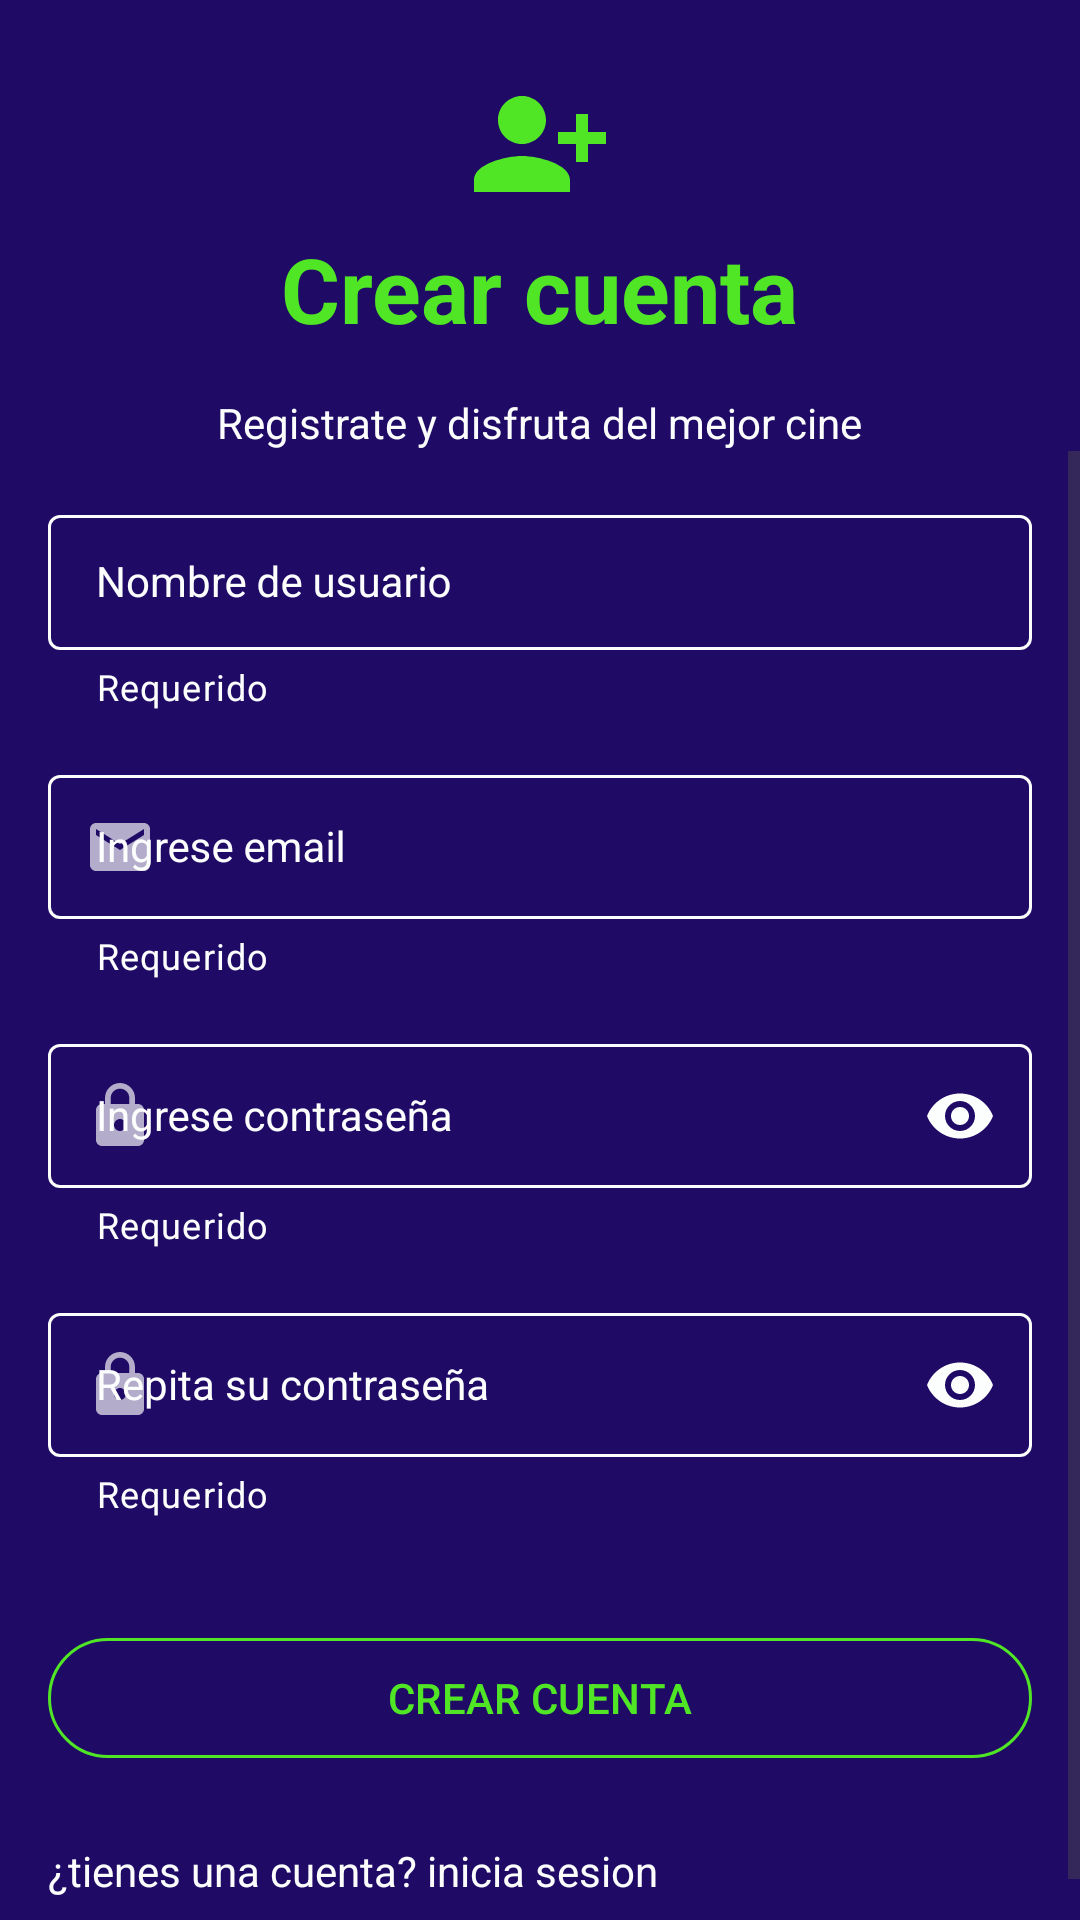

Write the Android layout XML for this screen, with the resource values it uses.
<!-- AndroidManifest.xml: application theme Base.Theme.MVVM_Firebase_Login -->
<!-- res/layout/fragment_register.xml -->
<?xml version="1.0" encoding="utf-8"?>
<androidx.constraintlayout.widget.ConstraintLayout xmlns:android="http://schemas.android.com/apk/res/android"
    xmlns:app="http://schemas.android.com/apk/res-auto"
    xmlns:tools="http://schemas.android.com/tools"
    android:layout_width="match_parent"
    android:layout_height="match_parent"
    android:background="@color/background_color"
    tools:context=".ui.auth.register.RegisterFragment">

    <include
        android:id="@+id/viewHeader"
        layout="@layout/view_header_create_user"
        android:layout_width="match_parent"
        android:layout_height="wrap_content" />

    <ScrollView
        android:id="@+id/formView"
        android:layout_width="0dp"
        android:layout_height="0dp"
        app:layout_constraintBottom_toBottomOf="parent"
        app:layout_constraintEnd_toEndOf="parent"
        app:layout_constraintStart_toStartOf="parent"
        app:layout_constraintTop_toBottomOf="@+id/viewHeader">

        <androidx.constraintlayout.widget.ConstraintLayout
            android:layout_width="match_parent"
            android:layout_height="wrap_content"
            app:layout_constraintBottom_toTopOf="@+id/back_to_login"
            app:layout_constraintEnd_toEndOf="parent"
            app:layout_constraintStart_toStartOf="parent"
            app:layout_constraintTop_toBottomOf="@+id/viewHeader">


            <com.google.android.material.textfield.TextInputLayout
                android:id="@+id/til_register_user"
                style="@style/FormTextInputLayout"
                android:layout_width="0dp"
                android:layout_height="wrap_content"
                android:layout_marginTop="16dp"
                app:errorEnabled="true"
                app:errorIconDrawable="@null"
                app:helperText="Requerido"
                app:helperTextTextColor="@color/primary"
                app:layout_constraintBottom_toTopOf="@id/til_register_email"
                app:layout_constraintEnd_toEndOf="parent"
                app:layout_constraintStart_toStartOf="parent"
                app:layout_constraintTop_toTopOf="parent"
                app:startIconDrawable="@drawable/ic_person"
                app:startIconTint="@color/primary">

                <com.google.android.material.textfield.TextInputEditText
                    android:id="@+id/et_user_name"
                    style="@style/FormEditText"
                    android:layout_width="match_parent"
                    android:layout_height="match_parent"
                    android:hint="@string/name_user"
                    android:imeOptions="actionNext"
                    android:inputType="textPersonName" />

            </com.google.android.material.textfield.TextInputLayout>

            <com.google.android.material.textfield.TextInputLayout
                android:id="@+id/til_register_email"
                style="@style/FormTextInputLayout"
                android:layout_width="0dp"
                android:layout_height="wrap_content"
                android:layout_marginTop="16dp"
                android:hint="@string/register_email"
                app:errorEnabled="true"
                app:errorIconDrawable="@null"
                app:helperText="Requerido"
                app:helperTextTextColor="@color/primary"
                app:layout_constraintEnd_toEndOf="parent"
                app:layout_constraintStart_toStartOf="parent"
                app:layout_constraintTop_toBottomOf="@+id/til_register_user"
                app:startIconDrawable="@drawable/ic_email"
                app:startIconTint="@color/primary">


                <com.google.android.material.textfield.TextInputEditText
                    android:id="@+id/et_register_email"
                    style="@style/FormEditText"
                    android:layout_width="match_parent"
                    android:layout_height="match_parent"
                    android:imeOptions="actionDone"
                    android:inputType="textEmailAddress" />

            </com.google.android.material.textfield.TextInputLayout>

            <com.google.android.material.textfield.TextInputLayout
                android:id="@+id/til_register_Password"
                style="@style/FormTextInputLayout"
                android:layout_width="0dp"
                android:layout_height="wrap_content"
                android:layout_marginTop="16dp"
                android:hint="@string/register_password"
                app:errorEnabled="true"
                app:errorIconDrawable="@null"
                app:helperText="Requerido"
                app:helperTextTextColor="@color/primary"
                app:layout_constraintEnd_toEndOf="parent"
                app:layout_constraintStart_toStartOf="parent"
                app:layout_constraintTop_toBottomOf="@+id/til_register_email"
                app:passwordToggleEnabled="true"
                app:passwordToggleTint="@color/primary"
                app:startIconDrawable="@drawable/ic_lock"
                app:startIconTint="@color/primary">


                <com.google.android.material.textfield.TextInputEditText
                    android:id="@+id/et_register_Password"
                    style="@style/FormEditText"
                    android:layout_width="match_parent"
                    android:layout_height="match_parent"
                    android:imeOptions="actionDone"
                    android:inputType="textPassword" />

            </com.google.android.material.textfield.TextInputLayout>

            <com.google.android.material.textfield.TextInputLayout
                android:id="@+id/til_repeat_Password"
                style="@style/FormTextInputLayout"
                android:layout_width="0dp"
                android:layout_height="wrap_content"
                android:layout_marginTop="16dp"
                android:hint="@string/repeat_password"
                app:errorEnabled="true"
                app:errorIconDrawable="@null"
                app:helperText="Requerido"
                app:helperTextTextColor="@color/primary"
                app:layout_constraintEnd_toEndOf="parent"
                app:layout_constraintStart_toStartOf="parent"
                app:layout_constraintTop_toBottomOf="@+id/til_register_Password"
                app:passwordToggleEnabled="true"
                app:passwordToggleTint="@color/primary"
                app:startIconDrawable="@drawable/ic_lock"
                app:startIconTint="@color/primary">


                <com.google.android.material.textfield.TextInputEditText
                    android:id="@+id/et_repeat_Password"
                    style="@style/FormEditText"
                    android:layout_width="match_parent"
                    android:layout_height="match_parent"
                    android:imeOptions="actionDone"
                    android:inputType="textPassword" />

            </com.google.android.material.textfield.TextInputLayout>


            <TextView
                android:id="@+id/back_to_login"
                android:layout_width="0dp"
                android:layout_height="40dp"
                android:layout_marginHorizontal="16dp"
                android:layout_marginVertical="24dp"
                android:text="@string/go_to_login"
                android:textColor="@color/primary"
                app:layout_constraintEnd_toEndOf="parent"
                app:layout_constraintStart_toStartOf="parent"
                app:layout_constraintTop_toBottomOf="@id/btn_register_layout" />

            <RelativeLayout
                android:id="@+id/btn_register_layout"
                android:layout_width="0dp"
                android:layout_height="wrap_content"
                android:layout_marginTop="36dp"
                app:layout_constraintEnd_toEndOf="@id/til_register_email"
                app:layout_constraintHorizontal_bias="0.0"
                app:layout_constraintStart_toStartOf="@id/til_register_email"
                app:layout_constraintTop_toBottomOf="@id/til_repeat_Password">

                <com.google.android.material.button.MaterialButton
                    android:id="@+id/btn_create_user"
                    style="?attr/materialButtonOutlinedStyle"
                    android:layout_width="match_parent"
                    android:layout_height="wrap_content"
                    android:text="@string/button_create_user"
                    android:textColor="@color/stylebtn"
                    app:cornerRadius="30dp"
                    app:strokeColor="@color/stylebtn" />

                <ProgressBar
                    android:id="@+id/progressBar"
                    android:layout_width="36dp"
                    android:layout_height="36dp"
                    android:layout_centerInParent="true"
                    android:indeterminateTint="@color/stylebtn"
                    android:visibility="invisible" />

            </RelativeLayout>

        </androidx.constraintlayout.widget.ConstraintLayout>

    </ScrollView>

</androidx.constraintlayout.widget.ConstraintLayout>
<!-- res/layout/view_header_create_user.xml (included above) -->
<?xml version="1.0" encoding="utf-8"?>
<androidx.constraintlayout.widget.ConstraintLayout xmlns:android="http://schemas.android.com/apk/res/android"
    android:layout_width="match_parent"
    android:layout_height="match_parent"
    android:background="@color/background_color"
    xmlns:app="http://schemas.android.com/apk/res-auto">


    <androidx.appcompat.widget.AppCompatImageView
        android:id="@+id/ivLogo"
        android:layout_width="wrap_content"
        android:layout_height="wrap_content"
        android:layout_marginTop="24dp"
        app:layout_constraintEnd_toEndOf="parent"
        app:layout_constraintStart_toStartOf="parent"
        app:layout_constraintTop_toTopOf="parent"
        app:srcCompat="@drawable/ic_person_add"/>


    <androidx.appcompat.widget.AppCompatTextView
        android:id="@+id/tittle"
        android:layout_width="wrap_content"
        android:layout_height="wrap_content"
        android:layout_marginTop="76dp"
        android:text="@string/create_user_tittle"
        android:textSize="30sp"
        android:textStyle="bold"
        android:textColor="@color/headerColor"
        app:layout_constraintEnd_toEndOf="parent"
        app:layout_constraintStart_toStartOf="parent"
        app:layout_constraintTop_toTopOf="parent" />

    <androidx.appcompat.widget.AppCompatTextView
        android:id="@+id/sub_tittle"
        android:layout_width="wrap_content"
        android:layout_height="wrap_content"
        android:layout_marginTop="15dp"
        android:paddingHorizontal="50dp"
        android:text="@string/register_sub_tittle"
        android:textColor="@color/primary"
        app:layout_constraintEnd_toEndOf="parent"
        app:layout_constraintStart_toStartOf="parent"
        app:layout_constraintTop_toBottomOf="@+id/tittle" />



</androidx.constraintlayout.widget.ConstraintLayout>
<!-- resources referenced by this layout -->
<resources>
  <color name="background_color">#1F0A66</color>
  <color name="headerColor">#50E626</color>
  <color name="primary">#FCFDFD</color>
  <color name="stylebtn">#50E626</color>
  <!-- drawable ic_email (drawable) -->
  <vector android:alpha="0.67" android:height="24dp"
      android:tint="#FFFFFF" android:viewportHeight="24"
      android:viewportWidth="24" android:width="24dp" xmlns:android="http://schemas.android.com/apk/res/android">
      <path android:fillColor="@android:color/white" android:pathData="M20,4L4,4c-1.1,0 -1.99,0.9 -1.99,2L2,18c0,1.1 0.9,2 2,2h16c1.1,0 2,-0.9 2,-2L22,6c0,-1.1 -0.9,-2 -2,-2zM20,8l-8,5 -8,-5L4,6l8,5 8,-5v2z"/>
  </vector>
  <!-- drawable ic_lock (drawable) -->
  <vector android:alpha="0.67" android:height="24dp"
      android:tint="#FFFFFF" android:viewportHeight="24"
      android:viewportWidth="24" android:width="24dp" xmlns:android="http://schemas.android.com/apk/res/android">
      <path android:fillColor="@android:color/white" android:pathData="M18,8h-1L17,6c0,-2.76 -2.24,-5 -5,-5S7,3.24 7,6v2L6,8c-1.1,0 -2,0.9 -2,2v10c0,1.1 0.9,2 2,2h12c1.1,0 2,-0.9 2,-2L20,10c0,-1.1 -0.9,-2 -2,-2zM12,17c-1.1,0 -2,-0.9 -2,-2s0.9,-2 2,-2 2,0.9 2,2 -0.9,2 -2,2zM15.1,8L8.9,8L8.9,6c0,-1.71 1.39,-3.1 3.1,-3.1 1.71,0 3.1,1.39 3.1,3.1v2z"/>
  </vector>
  <!-- drawable ic_person_add (drawable) -->
  <vector android:height="48dp" android:tint="#50E626"
      android:viewportHeight="24" android:viewportWidth="24"
      android:width="48dp" xmlns:android="http://schemas.android.com/apk/res/android">
      <path android:fillColor="@android:color/white" android:pathData="M13,8c0,-2.21 -1.79,-4 -4,-4S5,5.79 5,8s1.79,4 4,4S13,10.21 13,8zM15,10v2h3v3h2v-3h3v-2h-3V7h-2v3H15zM1,18v2h16v-2c0,-2.66 -5.33,-4 -8,-4S1,15.34 1,18z"/>
  </vector>
  <string name="button_create_user">CREAR CUENTA</string>
  <string name="create_user_tittle">Crear cuenta</string>
  <string name="go_to_login">¿tienes una cuenta? inicia sesion</string>
  <string name="name_user">Nombre de usuario</string>
  <string name="register_email">Ingrese email</string>
  <string name="register_password">Ingrese contraseña</string>
  <string name="register_sub_tittle">Registrate y disfruta del mejor cine</string>
  <string name="repeat_password">Repita su contraseña</string>
  <style name="FormEditText" parent="Widget.AppCompat.EditText">
          <item name="android:textSize">14sp</item>
          <item name="android:textColor">@color/primary</item>
          <item name="android:paddingLeft">16dp</item>
          <item name="singleLine">true</item>
          <item name="maxLines">1</item>
          <item name="android:paddingRight">16dp</item>
          <item name="android:textColorHint">@color/primary</item>
      </style>
  <style name="FormTextInputLayout" parent="Widget.MaterialComponents.TextInputLayout.OutlinedBox.Dense">
          <item name="android:gravity">center_vertical</item>
          <item name="errorEnabled">true</item>
          <item name="android:layout_marginLeft">16dp</item>
          <item name="android:layout_marginRight">16dp</item>
          <item name="android:textColorHint">@color/primary</item>
          <item name="boxStrokeColor">@color/primary</item>
          <item name="boxStrokeWidth">1dp</item>
          <item name="errorTextColor">@color/primary</item>
          <item name="hintTextColor">@color/primary</item>
      </style>
  <style name="Base.Theme.MVVM_Firebase_Login" parent="Theme.Material3.DayNight.NoActionBar">
          <item name="android:statusBarColor">@color/background_color</item>
          
          
      </style>
</resources>
